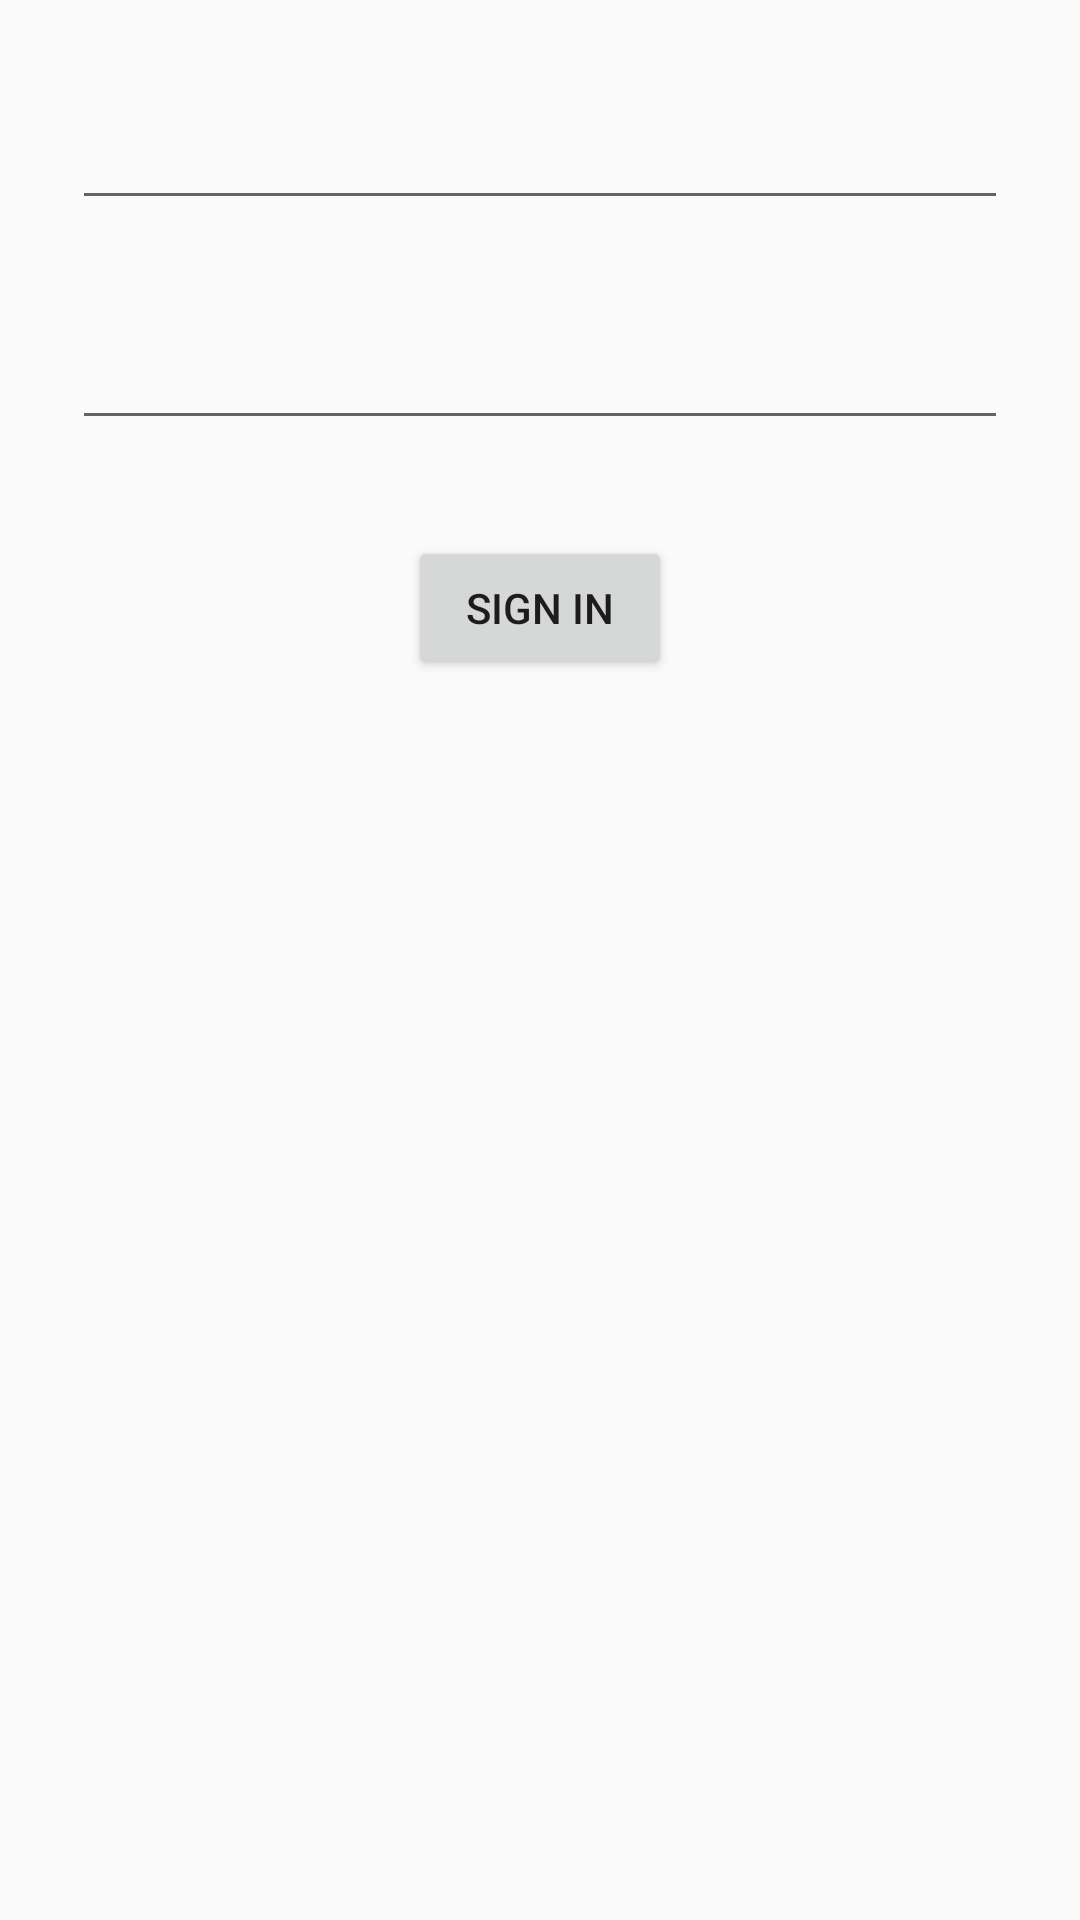

This screen was rendered from an Android layout file. Write that file and the resources it references.
<!-- AndroidManifest.xml: application theme AppTheme -->
<!-- res/layout/login_fragment.xml -->
<?xml version="1.0" encoding="utf-8"?>
<layout xmlns:android="http://schemas.android.com/apk/res/android"
    xmlns:app="http://schemas.android.com/apk/res-auto"
    xmlns:tools="http://schemas.android.com/tools"
    >

  <data>
    <variable
        name="viewModel"
        type="com.metis.downloader.login.LoginViewModel"
        />
  </data>


  <androidx.constraintlayout.widget.ConstraintLayout
      android:layout_width="match_parent"
      android:layout_height="match_parent"
      tools:context=".MainActivity"
      >


    <EditText
        android:id="@+id/edt_username"
        android:layout_width="match_parent"
        android:layout_height="wrap_content"
        android:layout_marginStart="24dp"
        android:layout_marginLeft="24dp"
        android:layout_marginTop="32dp"
        android:layout_marginEnd="24dp"
        android:layout_marginRight="24dp"
        android:inputType="text"
        android:maxLength="8"
        app:layout_constraintEnd_toEndOf="parent"
        app:layout_constraintStart_toStartOf="parent"
        app:layout_constraintTop_toTopOf="parent"
        />

    <EditText
        android:id="@+id/edt_password"
        android:layout_width="match_parent"
        android:layout_height="wrap_content"
        android:layout_marginStart="24dp"
        android:layout_marginLeft="24dp"
        android:layout_marginTop="32dp"
        android:layout_marginEnd="24dp"
        android:layout_marginRight="24dp"
        android:inputType="numberPassword"
        android:maxLength="8"
        app:layout_constraintEnd_toEndOf="parent"
        app:layout_constraintStart_toStartOf="parent"
        app:layout_constraintTop_toBottomOf="@+id/edt_username"
        />

    <Button
        android:id="@+id/btn_submit"
        android:layout_width="wrap_content"
        android:layout_height="wrap_content"
        android:layout_marginTop="32dp"
        android:text="@string/sign_in_title"
        app:layout_constraintEnd_toEndOf="@+id/edt_password"
        app:layout_constraintStart_toStartOf="@+id/edt_password"
        app:layout_constraintTop_toBottomOf="@+id/edt_password"
        />

  </androidx.constraintlayout.widget.ConstraintLayout>


</layout>
<!-- resources referenced by this layout -->
<resources>
  <string name="sign_in_title">Sign In</string>
  <style name="AppTheme" parent="Theme.MaterialComponents.Light.NoActionBar.Bridge">
      
      <item name="colorPrimary">@color/colorPrimary</item>
      <item name="colorPrimaryDark">@color/colorPrimaryDark</item>
      <item name="colorAccent">@color/colorAccent</item>
    </style>
  <!-- not gathered from this repository: default colours our renderer supplied (Android Studio template values) -->
  <color name="colorPrimary">#FF6200EE</color>
  <color name="colorPrimaryDark">#FF3700B3</color>
  <color name="colorAccent">#FF03DAC5</color>
</resources>
